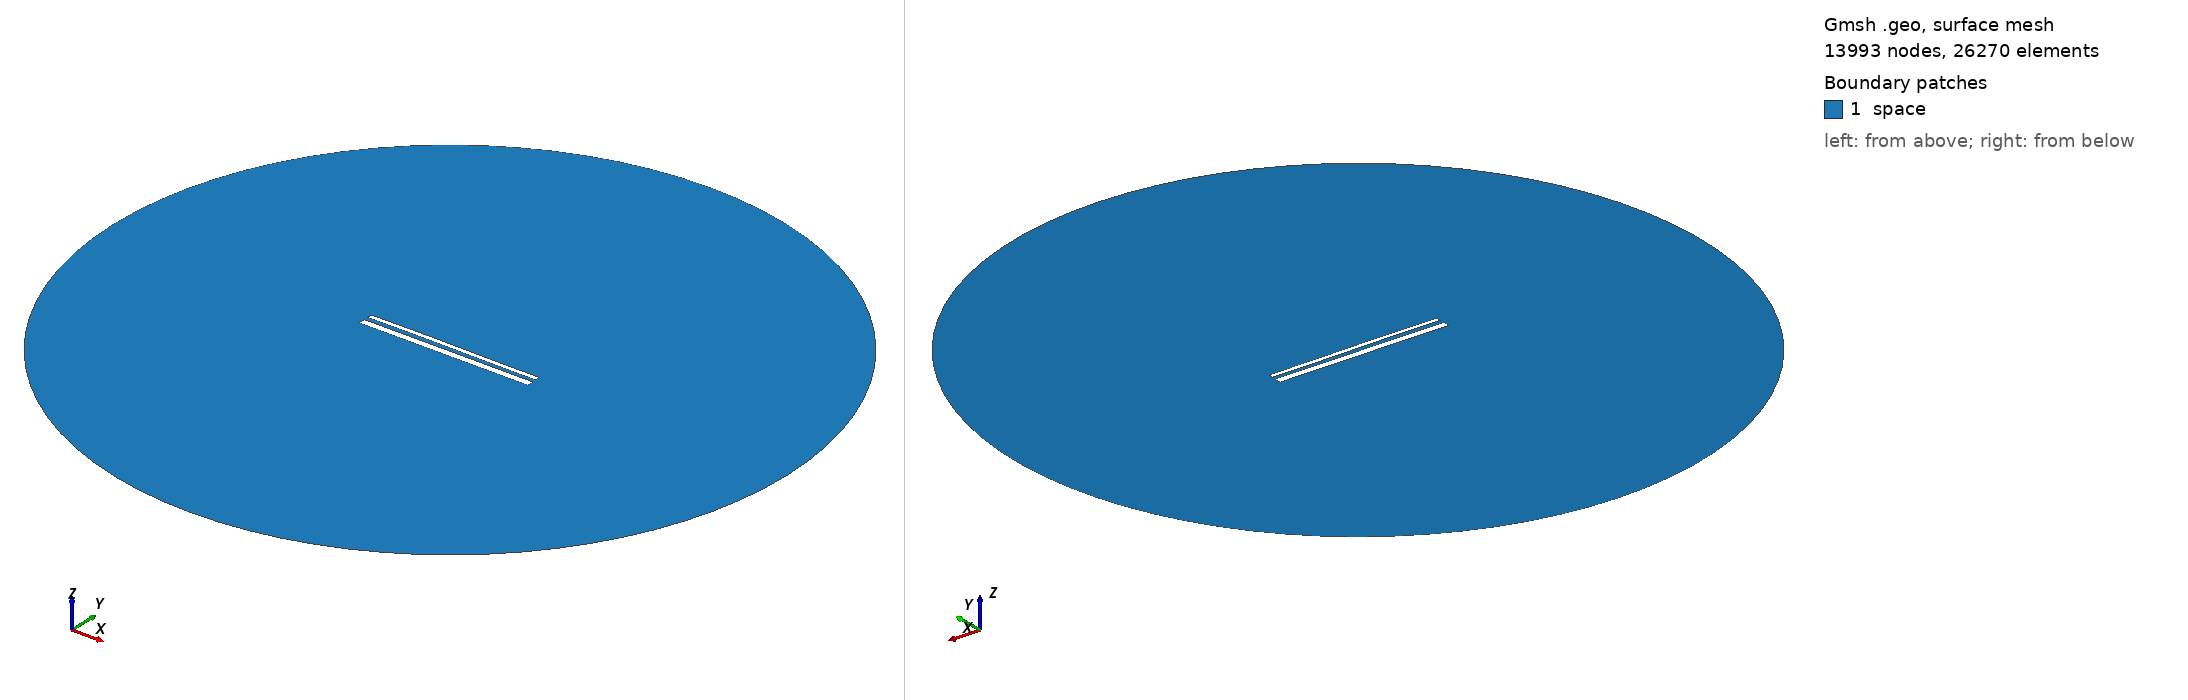

Gmsh geometry script, surface-meshed: 13993 nodes, 26270 surface elements. Boundary patches (legend numbers): 1 space. Left view from above one corner, right view from below the opposite corner. Legend entries are the model's physical surfaces. The drawing asked Gmsh for element sizes between 1% and 20% of the model's largest extent; the script's own settings can give other sizes.

=== 14468.geo (drawn) ===
//---------------------------------------
// Geometry kernel
//---------------------------------------

SetFactory("OpenCASCADE");



//---------------------------------------
// Parameters of the geometry
//---------------------------------------

// Overetch of the upper plate
overetch = 0.5;

// Distance between the plates
distance = 2.25;

// Discretization over the x axis (for the deformation)
nx = 50; 

// Length of the plate
L = 100 - overetch; 

// Number of modes
n = 4; 

// 1st mode coefficient
coeff(1) = -0.15;
beta(1) = 0.596864 * 3.1415926535 / L;

// 2nd mode coefficient
coeff(2) = 0.07499999999999998;
beta(2) = 1.49418 * 3.1415926535 / L;

// 3rd mode coefficient
coeff(3) = 0.07499999999999998;
beta(3) = 2.50025 * 3.1415926535 / L;

// 4th mode coefficient
coeff(4) = 0.0;
beta(4) = 3.49999 * 3.1415926535 / L;



//---------------------------------------
// Upper plate (deformed rectangle)
//---------------------------------------

// Coordiantes of the upper plate
xmin = -50;
xmax = 50 - overetch;

// Height of the upper plate
yheight = 4 - 2 * overetch;

// Indexes of the points
UpperID[] = {};
LowerID[] = {};
LeftID[] = {};
RightID[] = {};

// Point index
p = 1;

// Horizontal edges
For i In {1:nx}
    x = xmin + (i-1)*(xmax - xmin)/(nx-1);

    y_bottom = distance / 2 + overetch;
    For j In {1:n}
        C = (Cosh(beta(j)*L) + Cos(beta(j)*L)) / (Sinh(beta(j)*L) + Sin(beta(j)*L));
        y_bottom  = y_bottom + coeff(j) * (Cosh(beta(j)*(x+50)) - Cos(beta(j)*(x+50)) - C * (Sinh(beta(j)*(x+50)) - Sin(beta(j)*(x+50))));
    EndFor

    y_top = y_bottom + yheight;

    Point(p) = {x, y_top, 0, 1.0};
    UpperID[i] = p;
    p = p + 1;

    Point(p) = {x, y_bottom, 0, 1.0};
    LowerID[i] = p;
    p = p + 1;
EndFor

// Create point lists
UpperPts[] = {}; LowerPts[] = {};
For i In {1:nx}
  UpperPts[] += {UpperID[i]};
  LowerPts[] += {LowerID[i]};
EndFor

// Build splines
Spline(1) = {UpperPts[]};
Spline(2) = {LowerPts[]};
Line(3) = {LowerPts[nx-1], UpperPts[nx-1]};
Line(4) = {LowerPts[0], UpperPts[0]};

// Build the plane surface
Curve Loop(1) = {2, 3, -1, -4};
Plane Surface(1) = {1};



//---------------------------------------
// Lower plate (rectangle)
//---------------------------------------

// Vertices
Point(1001) = {-50, -1, 0, 1.0};
Point(1002) = { 50, -1, 0, 1.0};
Point(1003) = { 50,  -5, 0, 1.0};
Point(1004) = {-50,  -5, 0, 1.0};

// Edges
Line(5) = {1001, 1002};
Line(6) = {1002, 1003};
Line(7) = {1003, 1004};
Line(8) = {1004, 1001};

// Plane surface
Line Loop(2) = {5, 6, 7, 8};
Plane Surface(2) = {2}; 



//---------------------------------------
// Outer (fictious) boundary
//---------------------------------------

// Points
Point(1005) = {0, 0, 0};       // Center
Point(1006) = {200, 0, 0};     // Start point
Point(1007) = {0, 200, 0};     // 90 degrees
Point(1008) = {-200, 0, 0};    // 180 degrees
Point(1009) = {0, -200, 0};    // 270 degrees

// Circle arcs (each needs start, center, end)
Circle(9) = {1006, 1005, 1007};
Circle(10) = {1007, 1005, 1008};
Circle(11) = {1008, 1005, 1009};
Circle(12) = {1009, 1005, 1006};

// Plane surface for the entire domain
Curve Loop(3) = {9, 10, 11, 12};
Surface(3) = {3};

// Subtract the plates from the whole domain to obtain the actual domain where we want to solve the equations
BooleanDifference{ Surface{3}; Delete; }{ Surface{1}; Surface{2}; Delete; }




//---------------------------------------
// Transfinite Lines/Curves
//---------------------------------------

// Set the number of points on the boundaries
r = 7;

// Plates
Transfinite Curve {1, 2} = 50*r Using Progression 1;
Transfinite Curve {3, 4} = 2*r Using Progression 1;
Transfinite Line {5, 7} = 50*r Using Progression 1;
Transfinite Line {6, 8} = 2*r Using Progression 1;

// Outer boundary
Transfinite Line {9, 10, 11, 12} = 20 Using Progression 1;



//---------------------------------------
// Physical groups
//---------------------------------------                

// Physical curves (boundaries)
Physical Line("force_segment", 10) = {2};
Physical Line("upper_plate", 11) = {1, 3, 4};
Physical Line("lower_plate", 12) = {5, 6, 7, 8};
Physical Line("boundary", 20) = {9, 10, 11, 12};

// Physical Surfaces
Physical Surface("space", 30) = {3};



//---------------------------------------
// 6. Generate the Mesh
//---------------------------------------

// 2D mesh generation
Mesh 2;
